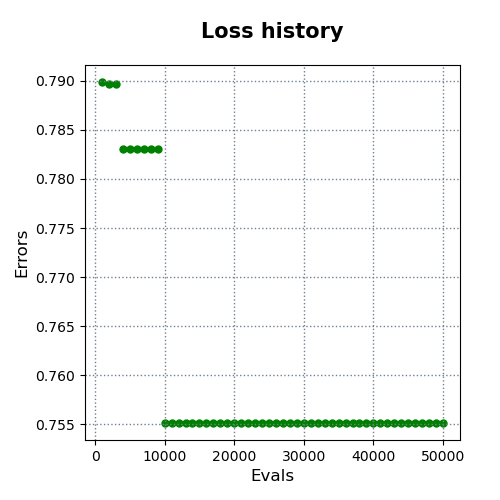

Source data for this figure (header and first rows):
evals, errors
1000, 0.7899
2000, 0.7896
3000, 0.7896
4000, 0.7831
5000, 0.7831
6000, 0.7831
7000, 0.7831
8000, 0.7831
9000, 0.7831
10000, 0.7552
11000, 0.7552
12000, 0.7552
13000, 0.7552
14000, 0.7552
15000, 0.7552
16000, 0.7552
17000, 0.7552
18000, 0.7552
19000, 0.7552
20000, 0.7552
21000, 0.7552
22000, 0.7552
23000, 0.7552
24000, 0.7552
25000, 0.7552
26000, 0.7552
27000, 0.7552
28000, 0.7552
29000, 0.7552
30000, 0.7552
31000, 0.7552
32000, 0.7552
33000, 0.7552
34000, 0.7552
35000, 0.7552
36000, 0.7552
37000, 0.7552
38000, 0.7552
39000, 0.7552
40000, 0.7552
41000, 0.7552
42000, 0.7552
43000, 0.7552
44000, 0.7552
45000, 0.7552
46000, 0.7552
47000, 0.7552
48000, 0.7552
49000, 0.7552
50000, 0.7552
